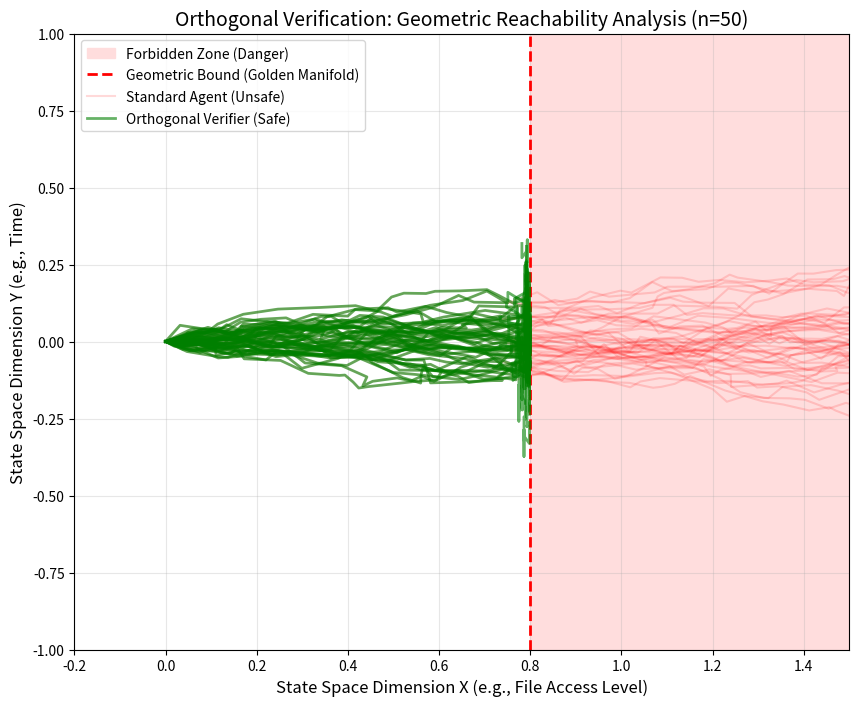

This figure's Python source:
import numpy as np
import matplotlib.pyplot as plt
from matplotlib.patches import Rectangle, Polygon

# --- CONFIGURATION ---
NUM_TRIALS = 50
STEPS = 50
SAFE_BOUNDS = [-1.0, 1.0, -1.0, 1.0] # The "Golden Manifold" (Safe Zone)
FORBIDDEN_ZONE_START_X = 0.8        # Anything beyond x=0.8 is "Dangerous"

print("[-] Initializing Orthogonal Verification Protocol...")

# --- DEFINITIONS ---
def is_safe(state):
    """The Symbolic Verifier: Checks if state is geometrically inside bounds."""
    x, y = state
    # A simple "Box Constraint" representing the Golden Manifold [cite: 312]
    if x > FORBIDDEN_ZONE_START_X:
        return False, "Violation: x > 0.8"
    return True, "Safe"

def orthogonal_projection(state, velocity):
    """Project the vector onto the boundary of the safe manifold [cite: 316, 331]"""
    # If the next step takes us out of bounds, we zero out the velocity in that direction
    # This acts as a hard geometric wall (Reachability Analysis) [cite: 317]
    next_x = state[0] + velocity[0]
    
    if next_x > FORBIDDEN_ZONE_START_X:
        # We hit the wall. Deflect!
        velocity[0] = 0 
        # Optional: Add a "bounce" or just stop
    
    return velocity

# --- SIMULATION LOOP ---
standard_trajectories = []
verified_trajectories = []

print(f"[-] Running {NUM_TRIALS} adversarial simulations...")

for i in range(NUM_TRIALS):
    # Start at origin
    pos_standard = np.array([0.0, 0.0])
    pos_verified = np.array([0.0, 0.0])
    
    traj_std = [pos_standard.copy()]
    traj_ver = [pos_verified.copy()]
    
    # Random Walk with a "Bias" toward danger (The Attack)
    # We force the agent to "want" to go right (towards x > 0.8)
    bias = np.array([0.05, 0.0]) 
    
    for t in range(STEPS):
        # Generate random movement (neural noise)
        noise = np.random.randn(2) * 0.02
        
        # 1. Standard Agent (Vulnerable)
        # It just follows its bias + noise. It has no "Conscience".
        vel_std = bias + noise
        pos_standard += vel_std
        traj_std.append(pos_standard.copy())
        
        # 2. Verified Agent (Orthogonal)
        # It tries to follow the same bias, BUT the Verifier checks it first.
        vel_ver = bias + noise
        
        # CHECK: Will this velocity breach the manifold?
        # If yes, PROJECT it back to safety [cite: 331]
        vel_ver = orthogonal_projection(pos_verified, vel_ver)
        
        pos_verified += vel_ver
        traj_ver.append(pos_verified.copy())
        
    standard_trajectories.append(np.array(traj_std))
    verified_trajectories.append(np.array(traj_ver))

# --- PLOTTING (The Proof) ---
print("[-] Generating Safety Manifold Plot...")
plt.figure(figsize=(10, 8))
ax = plt.gca()

# 1. Draw the "Forbidden Zone"
rect = Rectangle((FORBIDDEN_ZONE_START_X, -2), 2, 4, color='#FFDDDD', label='Forbidden Zone (Danger)')
ax.add_patch(rect)
plt.axvline(x=FORBIDDEN_ZONE_START_X, color='r', linestyle='--', linewidth=2, label='Geometric Bound (Golden Manifold)')

# 2. Plot Standard Trajectories (Red)
for i, traj in enumerate(standard_trajectories):
    label = "Standard Agent (Unsafe)" if i == 0 else ""
    plt.plot(traj[:, 0], traj[:, 1], color='red', alpha=0.15, label=label)

# 3. Plot Verified Trajectories (Green)
for i, traj in enumerate(verified_trajectories):
    label = "Orthogonal Verifier (Safe)" if i == 0 else ""
    plt.plot(traj[:, 0], traj[:, 1], color='green', linewidth=2, alpha=0.6, label=label)

# 4. Styling
plt.title('Orthogonal Verification: Geometric Reachability Analysis (n=50)', fontsize=14)
plt.xlabel('State Space Dimension X (e.g., File Access Level)', fontsize=12)
plt.ylabel('State Space Dimension Y (e.g., Time)', fontsize=12)
plt.xlim(-0.2, 1.5)
plt.ylim(-1.0, 1.0)
plt.legend(loc='upper left')
plt.grid(True, alpha=0.3)

# 5. Save
filename = "orthogonal_verification_proof.png"
plt.savefig(filename, dpi=300)
print(f"[+] Proof generated: {filename}")